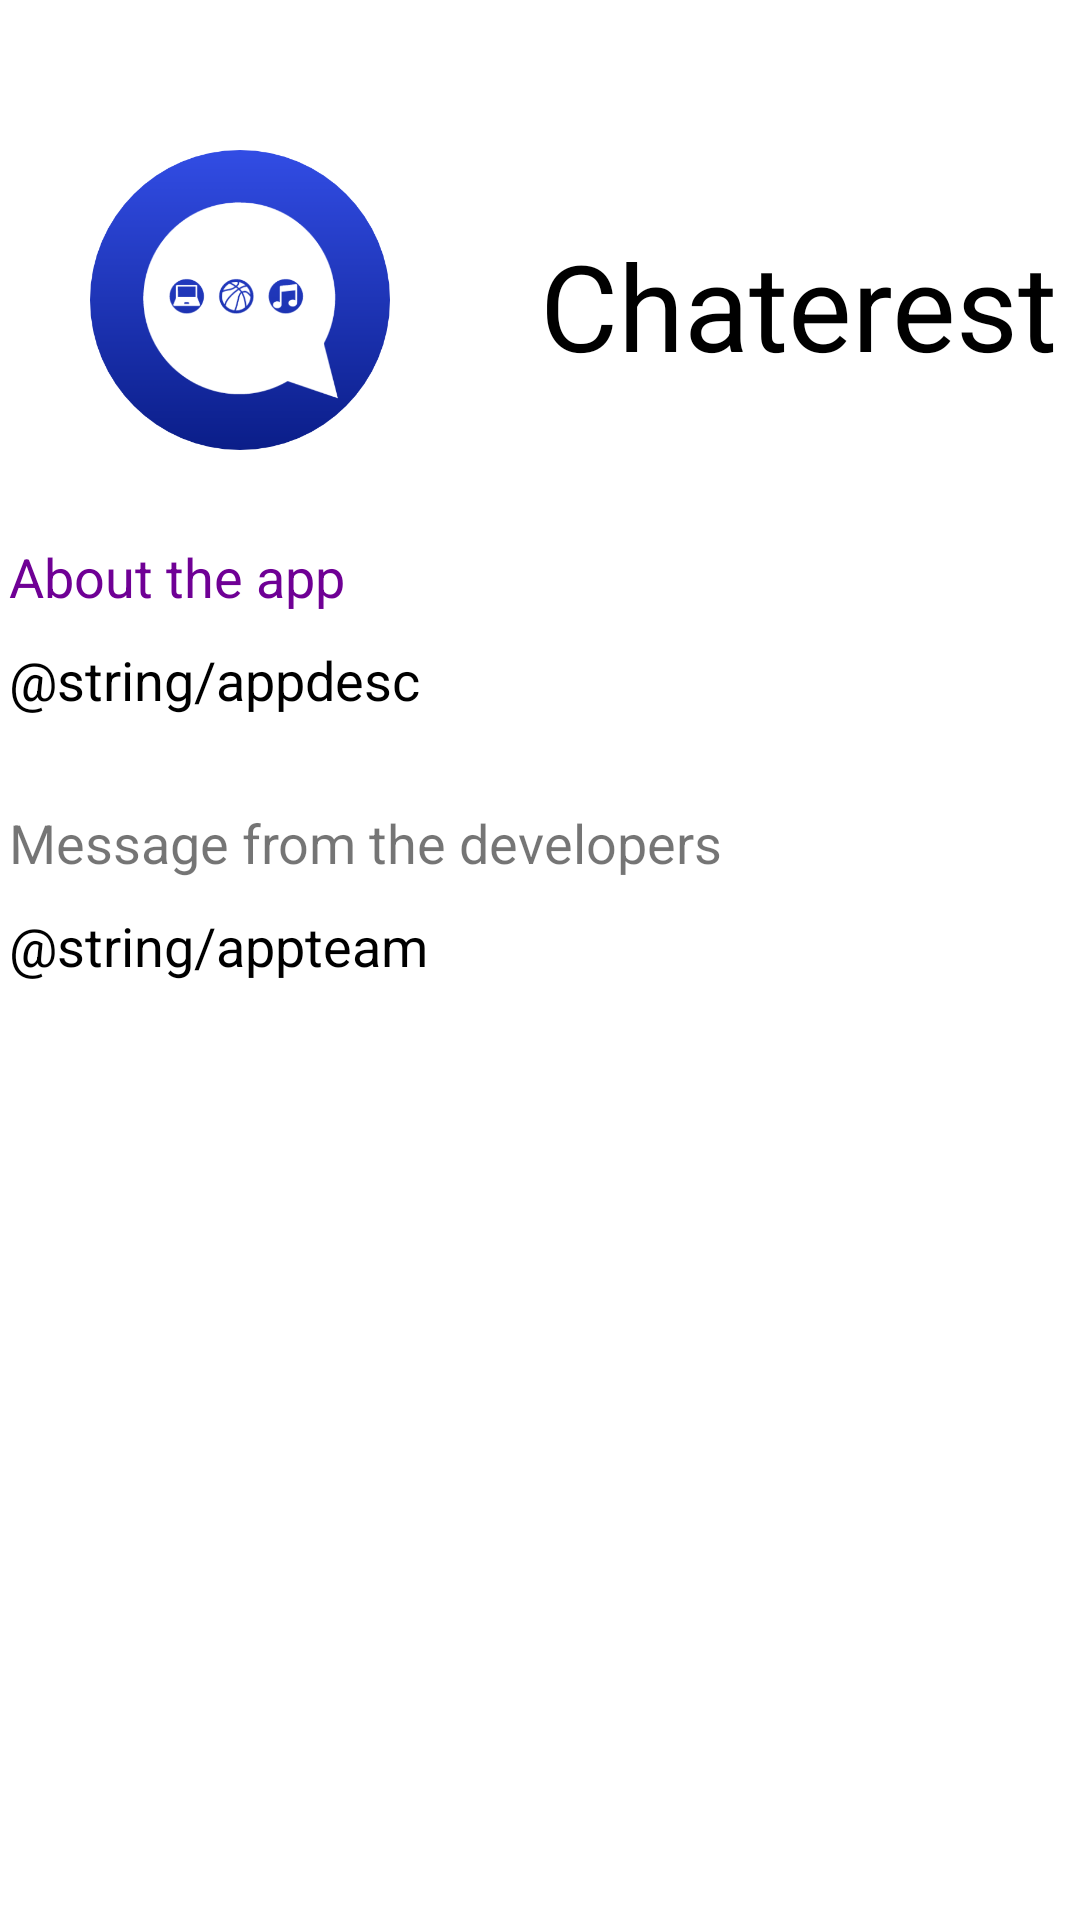

Layout XML and referenced resources for this Android screen:
<!-- AndroidManifest.xml: application theme Theme.Chaterest -->
<!-- res/layout/activity_about.xml -->
<?xml version="1.0" encoding="utf-8"?>
<RelativeLayout
    xmlns:android="http://schemas.android.com/apk/res/android"
    xmlns:app="http://schemas.android.com/apk/res-auto"
    xmlns:tools="http://schemas.android.com/tools"
    tools:context=".SettingsActivity"
    android:layout_width="match_parent"
    android:layout_height="match_parent">
<ScrollView
    android:layout_width="match_parent"
    android:layout_height="match_parent">
<RelativeLayout

    android:layout_width="match_parent"
    android:layout_height="match_parent"
    tools:context=".SettingsActivity">

    <ImageView
        android:id="@+id/set_profile"
        android:layout_width="100dp"
        android:layout_height="100dp"
        android:layout_alignParentTop="true"
        android:layout_marginLeft="30dp"
        android:layout_marginTop="50dp"
        android:src="@drawable/ic_about_logo"
        />

    <TextView
        android:layout_width="wrap_content"
        android:layout_height="wrap_content"
        android:text="@string/app_name"
        android:layout_toRightOf="@id/set_profile"
        android:layout_marginTop="75dp"
        android:layout_marginLeft="50dp"
        android:textSize="40sp"
        android:textColor="@color/black"/>

    <TextView
        android:id="@+id/appabt_title"
        android:layout_width="wrap_content"
        android:layout_height="wrap_content"
        android:text="About the app"
        android:textColor="@color/colorPrimary"
        android:layout_below="@id/set_profile"
        android:layout_marginTop="30dp"
        android:layout_marginLeft="3dp"
        android:textSize="18dp"
        />

    <TextView
        android:id="@+id/aboutapp"
        android:layout_width="wrap_content"
        android:layout_height="wrap_content"
        android:text="@string/appdesc"
        android:layout_below="@id/appabt_title"
        android:layout_marginTop="10dp"
        android:layout_marginLeft="3dp"
        android:textSize="18dp"
        android:textColor="@color/black"
        />
    <TextView
        android:id="@+id/abtteam_title"
        android:layout_width="wrap_content"
        android:layout_height="wrap_content"
        android:text="Message from the developers"
        android:color="@color/colorPrimary"
        android:layout_below="@id/aboutapp"
        android:layout_marginTop="30dp"
        android:layout_marginLeft="3dp"
        android:textSize="18dp"
        />

    <TextView
        android:layout_width="wrap_content"
        android:layout_height="wrap_content"
        android:text="@string/appteam"
        android:layout_below="@id/abtteam_title"
        android:layout_marginTop="10dp"
        android:textSize="18dp"
        android:layout_marginLeft="3dp"
        android:textColor="@color/black"
        />

</RelativeLayout>
</ScrollView>
</RelativeLayout>
<!-- resources referenced by this layout -->
<resources>
  <color name="black">#FF000000</color>
  <color name="colorPrimary">#6F0095</color>
  <!-- drawable ic_about_logo: png bitmap (drawable, 34929 bytes) -->
  <string name="app_name">Chaterest</string>
  <style name="Theme.Chaterest" parent="Theme.MaterialComponents.DayNight.DarkActionBar">
          
          <item name="colorPrimary">@color/purple_500</item>
          <item name="colorPrimaryVariant">@color/purple_700</item>
          <item name="colorOnPrimary">@color/white</item>
          
          <item name="colorSecondary">@color/teal_200</item>
          <item name="colorSecondaryVariant">@color/teal_700</item>
          <item name="colorOnSecondary">@color/black</item>
          
          <item name="android:statusBarColor" tools:targetApi="l">?attr/colorPrimaryVariant</item>
          
      </style>
  <color name="purple_500">#FF6200EE</color>
  <color name="purple_700">#FF3700B3</color>
  <color name="white">#FFFFFFFF</color>
  <color name="teal_200">#FF03DAC5</color>
  <color name="teal_700">#FF018786</color>
</resources>
